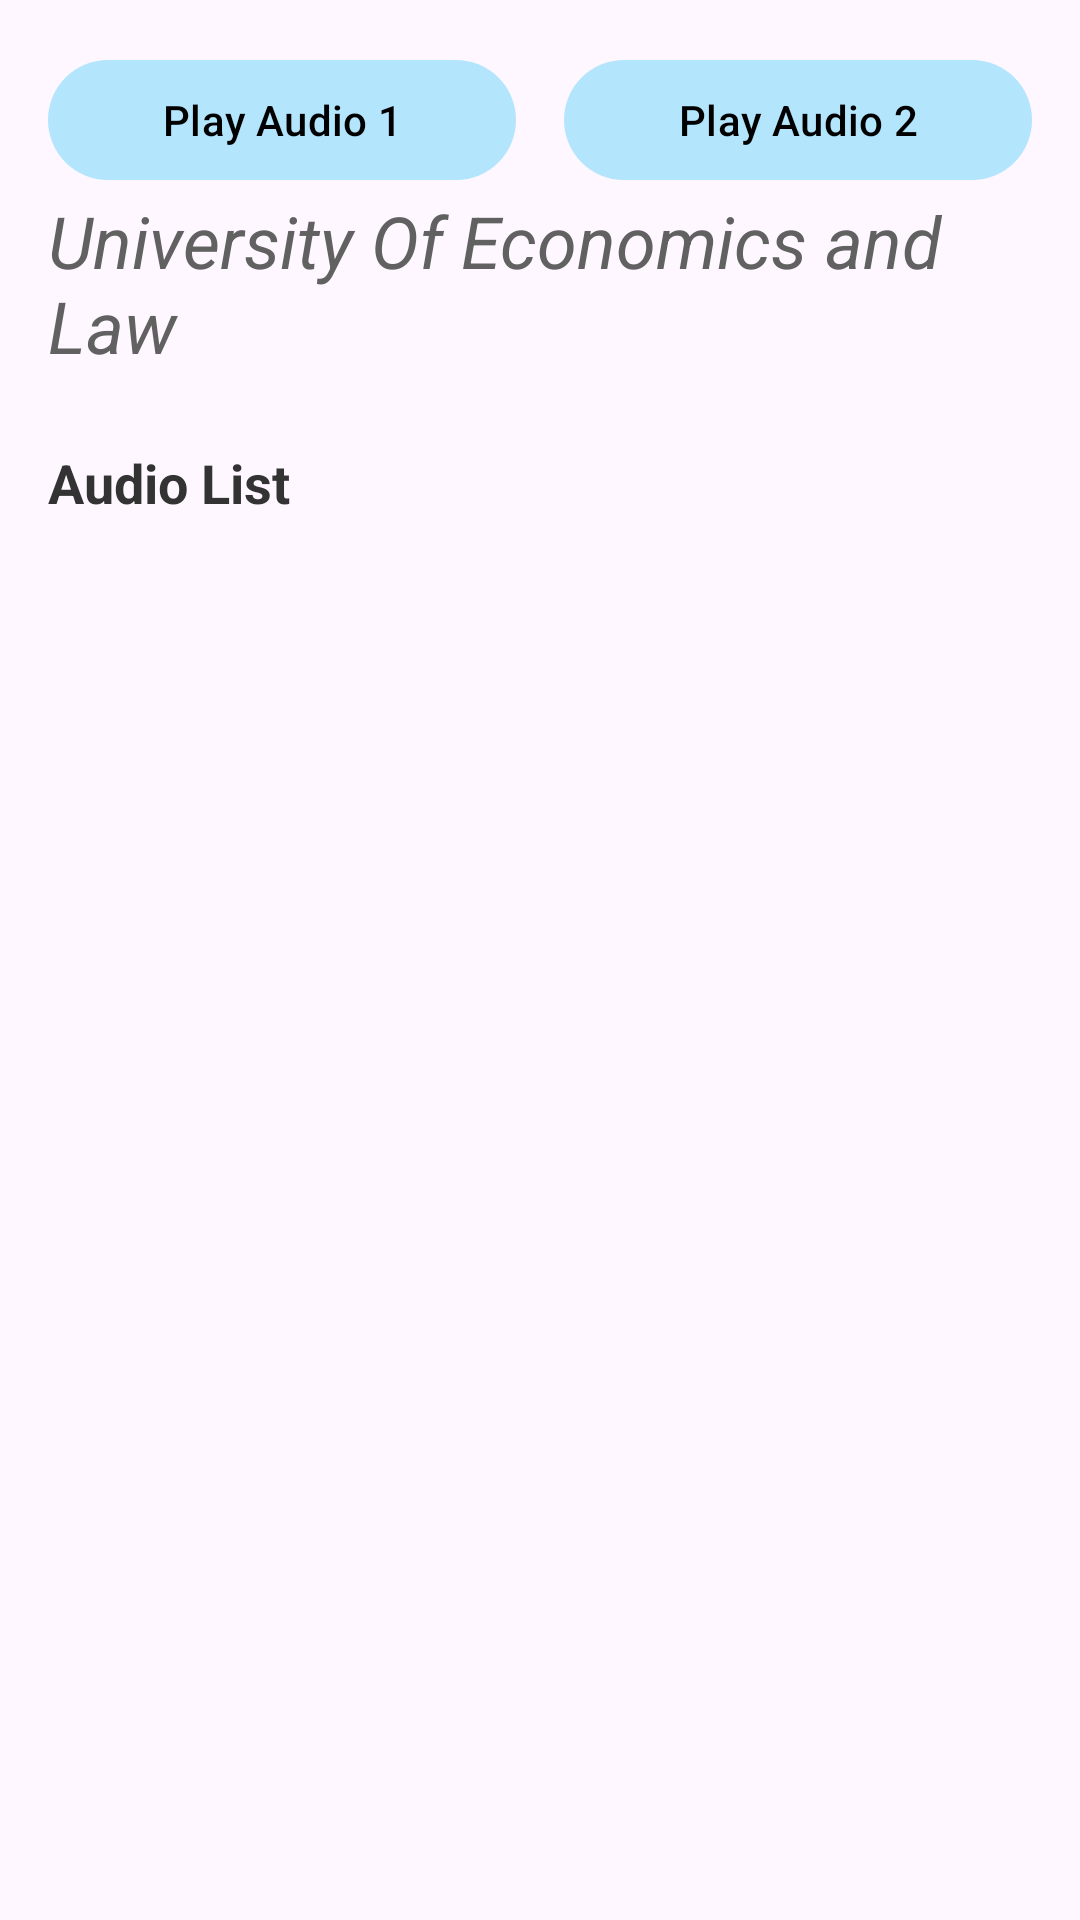

This screen was rendered from an Android layout file. Write that file and the resources it references.
<!-- AndroidManifest.xml: application theme Theme.K23411TApp -->
<!-- res/layout/activity_font_and_music.xml -->
<?xml version="1.0" encoding="utf-8"?>
<LinearLayout xmlns:android="http://schemas.android.com/apk/res/android"
    xmlns:app="http://schemas.android.com/apk/res-auto"
    xmlns:tools="http://schemas.android.com/tools"
    android:id="@+id/main"
    android:layout_width="match_parent"
    android:layout_height="match_parent"
    android:orientation="vertical"
    android:padding="16dp"
    tools:context=".FontAndMusicActivity">

    <LinearLayout
        android:layout_width="match_parent"
        android:layout_height="wrap_content"
        android:orientation="horizontal">

        <Button
            android:id="@+id/btnPlayAudio1"
            android:layout_width="0dp"
            android:layout_height="wrap_content"
            android:layout_weight="1"
            android:layout_marginEnd="8dp"
            android:text="@string/play_audio_1" />

        <Button
            android:id="@+id/btnPlayAudio2"
            android:layout_width="0dp"
            android:layout_height="wrap_content"
            android:layout_weight="1"
            android:layout_marginStart="8dp"
            android:text="@string/play_audio_2" />

    </LinearLayout>

    <TextView
        android:id="@+id/txtFont"
        android:layout_width="match_parent"
        android:layout_height="wrap_content"
        android:text="University Of Economics and Law"
        android:textColor="@color/gray_700"
        android:textSize="24sp"
        android:textStyle="italic" />

    <TextView
        android:id="@+id/textView5"
        android:layout_width="match_parent"
        android:layout_height="wrap_content"
        android:layout_marginTop="24dp"
        android:layout_marginBottom="12dp"
        android:text="@string/audio_list_title"
        android:textSize="18sp"
        android:textStyle="bold"
        android:textColor="#333333" />

    <ListView
        android:id="@+id/lvFonts"
        android:layout_width="match_parent"
        android:layout_height="match_parent"
        android:divider="#E0E0E0"
        android:dividerHeight="1dp" />

</LinearLayout>
<!-- resources referenced by this layout -->
<resources>
  <color name="gray_700">#616161</color>
  <string name="audio_list_title">Audio List</string>
  <string name="play_audio_1">Play Audio 1</string>
  <string name="play_audio_2">Play Audio 2</string>
  <style name="Theme.K23411TApp" parent="Base.Theme.K23411TAppwithActionBar" />
  <style name="Base.Theme.K23411TAppwithActionBar" parent="Theme.Material3.DayNight">
          
          <item name="colorPrimary">@color/light_blue_100</item>
          <item name="colorPrimaryContainer">@color/light_blue_100</item>
  
          
          <item name="colorOnPrimary">@color/black</item>
  
          
          <item name="android:statusBarColor">@color/light_blue_100</item>
          <item name="android:windowLightStatusBar">true</item>
      </style>
  <color name="light_blue_100">#B3E5FC</color>
  <color name="black">#FF000000</color>
</resources>
